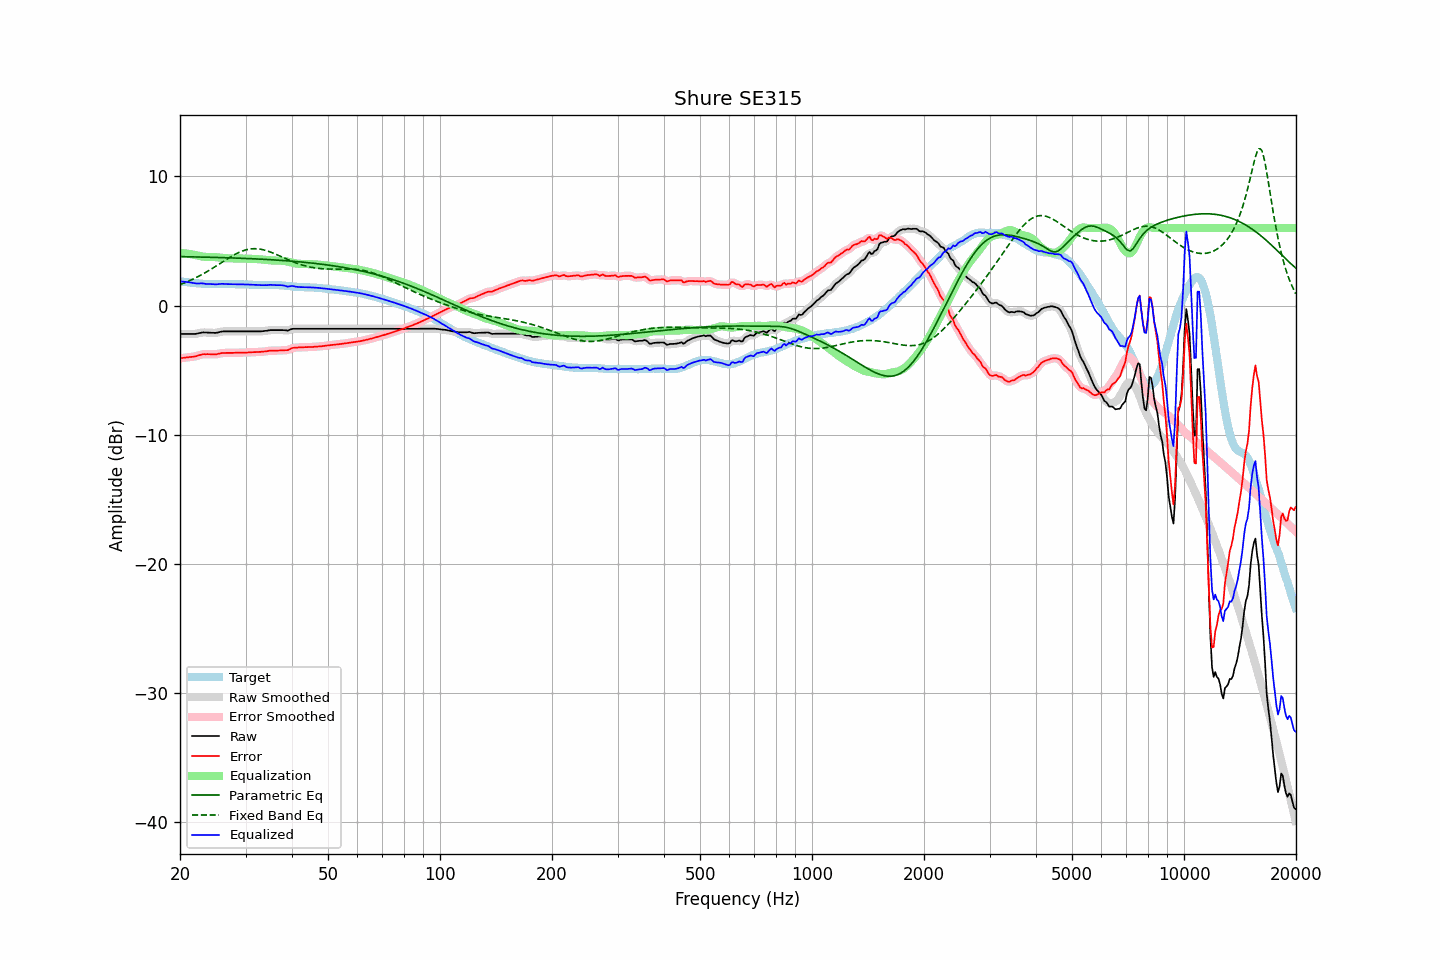

Source data for this figure (header and first rows):
frequency, raw, error, smoothed, error_smoothed, equalization, parametric_eq, fixed_band_eq, equalized_raw, equalized_smoothed, target
20.00, -2.20, -4.09, -2.20, -4.09, 4.07, 3.79, 1.62, 1.87, 1.87, 1.89
20.20, -2.20, -4.07, -2.20, -4.07, 4.06, 3.79, 1.67, 1.87, 1.87, 1.87
20.40, -2.20, -4.05, -2.20, -4.05, 4.05, 3.79, 1.72, 1.86, 1.86, 1.85
20.61, -2.20, -4.04, -2.20, -4.03, 4.04, 3.78, 1.77, 1.84, 1.84, 1.84
20.81, -2.20, -4.02, -2.20, -4.02, 4.03, 3.78, 1.82, 1.83, 1.83, 1.82
21.02, -2.20, -4.00, -2.20, -4.00, 4.01, 3.78, 1.87, 1.81, 1.81, 1.81
21.23, -2.20, -3.98, -2.20, -3.99, 3.99, 3.78, 1.93, 1.80, 1.80, 1.79
21.44, -2.20, -3.97, -2.20, -3.97, 3.97, 3.77, 1.99, 1.78, 1.77, 1.78
21.66, -2.20, -3.96, -2.20, -3.96, 3.95, 3.77, 2.04, 1.75, 1.75, 1.76
21.87, -2.20, -3.94, -2.20, -3.94, 3.93, 3.77, 2.10, 1.73, 1.73, 1.74
22.09, -2.19, -3.92, -2.18, -3.92, 3.90, 3.77, 2.17, 1.71, 1.72, 1.73
22.31, -2.16, -3.88, -2.16, -3.88, 3.87, 3.76, 2.23, 1.71, 1.71, 1.72
22.54, -2.13, -3.84, -2.13, -3.84, 3.84, 3.76, 2.29, 1.72, 1.71, 1.71
22.76, -2.11, -3.81, -2.10, -3.80, 3.82, 3.76, 2.36, 1.71, 1.72, 1.70
22.99, -2.08, -3.77, -2.09, -3.78, 3.80, 3.76, 2.43, 1.72, 1.71, 1.69
23.22, -2.08, -3.76, -2.08, -3.76, 3.78, 3.75, 2.50, 1.70, 1.70, 1.68
23.45, -2.09, -3.77, -2.08, -3.76, 3.77, 3.75, 2.57, 1.68, 1.68, 1.68
23.69, -2.09, -3.76, -2.09, -3.76, 3.76, 3.75, 2.64, 1.68, 1.67, 1.67
23.92, -2.10, -3.77, -2.10, -3.77, 3.77, 3.74, 2.72, 1.67, 1.67, 1.67
24.16, -2.10, -3.77, -2.10, -3.77, 3.77, 3.74, 2.80, 1.67, 1.67, 1.67
24.40, -2.11, -3.77, -2.11, -3.77, 3.77, 3.74, 2.87, 1.66, 1.66, 1.67
24.65, -2.11, -3.77, -2.11, -3.78, 3.76, 3.73, 2.95, 1.66, 1.65, 1.67
24.89, -2.12, -3.78, -2.11, -3.77, 3.76, 3.73, 3.03, 1.64, 1.65, 1.66
25.14, -2.10, -3.76, -2.10, -3.76, 3.74, 3.73, 3.11, 1.65, 1.65, 1.66
25.39, -2.07, -3.73, -2.07, -3.73, 3.73, 3.72, 3.19, 1.66, 1.66, 1.66
25.65, -2.04, -3.70, -2.04, -3.70, 3.71, 3.72, 3.27, 1.67, 1.68, 1.66
25.91, -2.01, -3.68, -2.01, -3.68, 3.70, 3.72, 3.35, 1.69, 1.68, 1.67
26.16, -2.00, -3.67, -2.00, -3.67, 3.68, 3.71, 3.43, 1.68, 1.68, 1.67
26.43, -2.00, -3.67, -2.00, -3.67, 3.67, 3.71, 3.51, 1.67, 1.68, 1.67
26.69, -2.00, -3.67, -2.00, -3.66, 3.66, 3.70, 3.59, 1.67, 1.67, 1.67
26.96, -2.00, -3.66, -2.00, -3.66, 3.66, 3.70, 3.66, 1.66, 1.66, 1.67
27.23, -2.00, -3.66, -2.00, -3.66, 3.66, 3.70, 3.74, 1.66, 1.66, 1.66
27.50, -2.00, -3.66, -2.00, -3.66, 3.66, 3.69, 3.81, 1.66, 1.66, 1.66
27.77, -2.00, -3.66, -2.00, -3.66, 3.66, 3.69, 3.88, 1.66, 1.66, 1.66
28.05, -2.00, -3.66, -2.00, -3.66, 3.65, 3.68, 3.95, 1.66, 1.66, 1.66
28.33, -2.00, -3.65, -2.00, -3.65, 3.65, 3.68, 4.02, 1.65, 1.65, 1.65
28.62, -2.00, -3.65, -2.00, -3.65, 3.65, 3.67, 4.08, 1.65, 1.65, 1.65
28.90, -2.00, -3.64, -2.00, -3.64, 3.65, 3.67, 4.13, 1.65, 1.65, 1.65
29.19, -2.00, -3.64, -2.00, -3.64, 3.64, 3.66, 4.19, 1.65, 1.65, 1.64
29.48, -2.00, -3.64, -2.00, -3.64, 3.64, 3.66, 4.23, 1.64, 1.64, 1.64
29.78, -2.00, -3.64, -2.00, -3.64, 3.64, 3.65, 4.28, 1.64, 1.64, 1.64
30.08, -2.00, -3.64, -2.00, -3.64, 3.63, 3.65, 4.31, 1.64, 1.64, 1.64
30.38, -2.00, -3.64, -2.00, -3.63, 3.63, 3.64, 4.34, 1.63, 1.63, 1.64
30.68, -2.00, -3.62, -2.00, -3.63, 3.63, 3.64, 4.37, 1.63, 1.63, 1.62
30.99, -2.00, -3.62, -2.00, -3.62, 3.62, 3.63, 4.39, 1.62, 1.62, 1.62
31.30, -2.00, -3.61, -2.00, -3.61, 3.61, 3.63, 4.40, 1.62, 1.62, 1.61
31.61, -2.00, -3.61, -2.00, -3.61, 3.61, 3.62, 4.40, 1.61, 1.61, 1.61
31.93, -2.00, -3.60, -2.00, -3.60, 3.60, 3.61, 4.40, 1.60, 1.60, 1.61
32.24, -2.00, -3.59, -2.00, -3.60, 3.60, 3.61, 4.40, 1.60, 1.60, 1.59
32.57, -2.00, -3.59, -2.00, -3.59, 3.59, 3.60, 4.38, 1.59, 1.59, 1.59
32.89, -2.00, -3.59, -2.00, -3.58, 3.58, 3.60, 4.37, 1.58, 1.58, 1.59
33.22, -1.99, -3.57, -1.99, -3.57, 3.57, 3.59, 4.34, 1.58, 1.58, 1.59
33.55, -1.98, -3.56, -1.98, -3.56, 3.56, 3.58, 4.31, 1.58, 1.58, 1.58
33.89, -1.96, -3.55, -1.96, -3.55, 3.54, 3.58, 4.28, 1.58, 1.58, 1.59
34.23, -1.95, -3.54, -1.94, -3.53, 3.53, 3.57, 4.24, 1.58, 1.59, 1.59
34.57, -1.93, -3.51, -1.92, -3.51, 3.52, 3.56, 4.20, 1.59, 1.59, 1.58
34.92, -1.90, -3.49, -1.91, -3.50, 3.51, 3.55, 4.16, 1.61, 1.60, 1.59
35.27, -1.90, -3.49, -1.90, -3.49, 3.50, 3.55, 4.11, 1.60, 1.60, 1.59
35.62, -1.90, -3.49, -1.90, -3.49, 3.49, 3.54, 4.06, 1.59, 1.59, 1.59
35.97, -1.90, -3.49, -1.90, -3.49, 3.48, 3.53, 4.01, 1.58, 1.58, 1.59
... 635 more rows
